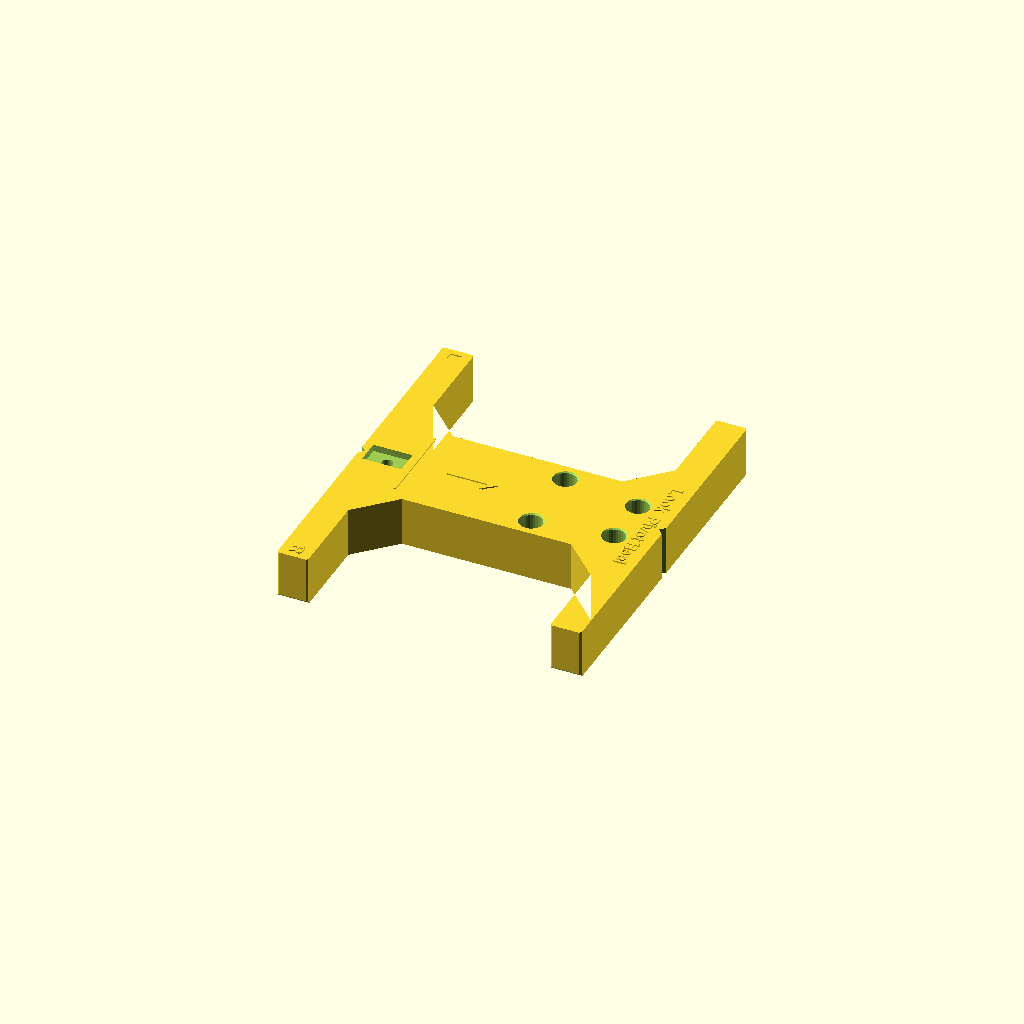
Cell 1: the model at its default parameters.
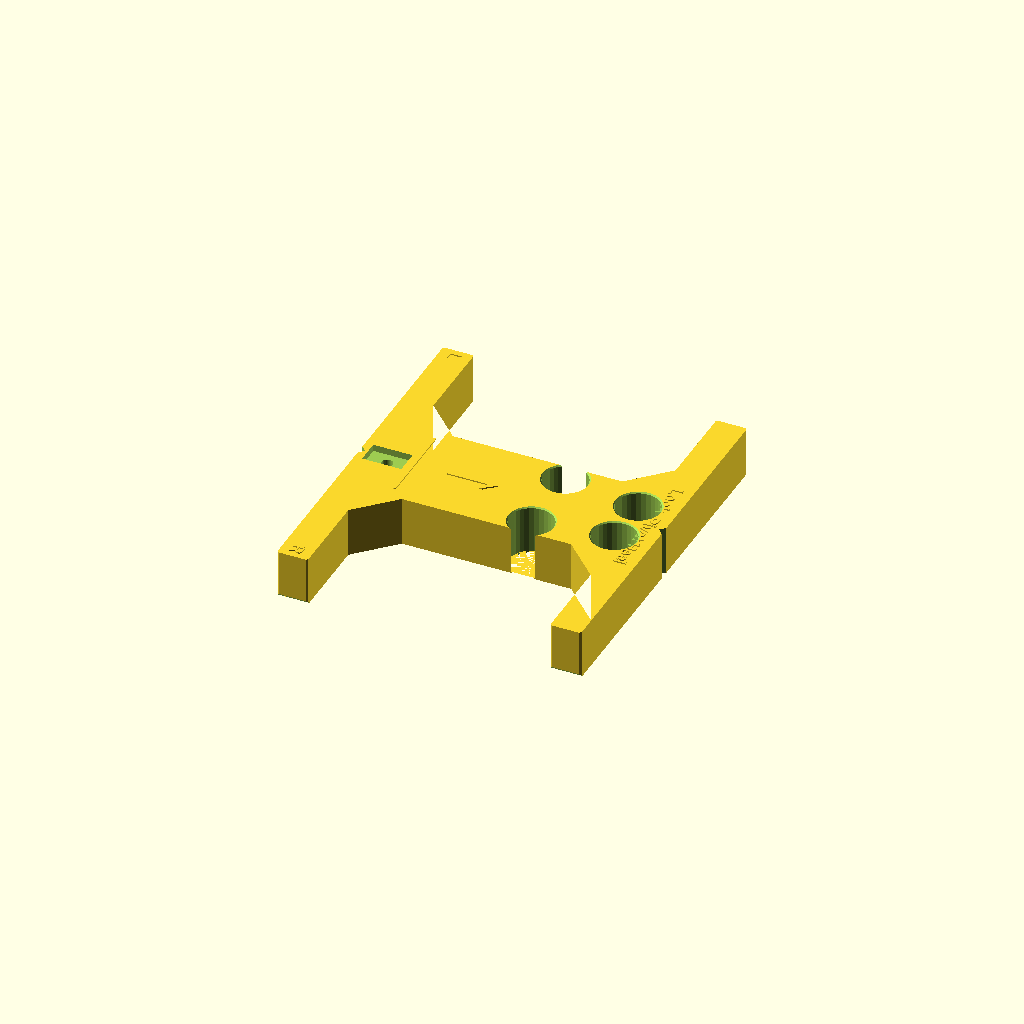
Cell 2: hole_diam = 18 (everything else at default).
All cells are drawn from one camera (rotation 55°, 0°, 25°, orthographic, colour scheme Cornfield), so only the parameter changes between them.
The OpenSCAD source (COPIED/ski_binding_jig/3d-ski-binding-jig-model_files/Template Library/_Parameterized Template Files (modifiable)/template_library-v17.scad):
//Use this file to  make or modify an existing template. This is the easiest way to modify drill size to you liking for a standard template, or use to tweak the width of the arms for a tighter fit if needed. 
//Uncomment a specific pattern, and then modify any necessary parameters in the primary or secondary parameters section. 




//FORMAT: [(unused),[[holes],[holes],[holes],[holes]], toe/heel/pin line x, nominal length, nominal width, nominal pattern shift, arrow adjust pos, config, label];
//For script output make sure there is one template uncommented to initiate the variable

//---Tech Bindings---


 
//ATK Combined Toe, Source=mfg paper template
//template=[0,[[-13.5,15,0],[-13.5,-15,0],[13.5,15,0],[13.5,-15,0],[-21.7,22.5,0],[-21.7,-22.5,0],[22.3,22.5,0],[22.3,-22.5,0],],0,60,30,0,0,"pin","ATK  Toes"];

    
//ATK combined Heel, Source=mfg paper template
//template=[0,[[-62.5,12.5,0],[-62.5,-12.5,0],[26,22.5,0],[26,-22.5,0],[23.5,12.5,0],[23.5,-12.5,0],[-36.5,12.5,0],[-36.5,-12.5,0],[-2.5,12.5,0],[-2.5,-12.5,0],[-48.9,12.5,0],[-48.9,-12.5,0],[10.5,22.5,0],[10.5,-22.5,0],[-49.5,22.5,0],[-49.5,-22.5,0],],0,115,60,15,0,"tech_heel","ATK Heels"];


//Dynafit most common toe [30 x 39], Source=various
//template=[0,[[0,15,0],[0,-15,0],[39,15,0],[39,-15,0]],13.25,75,50,-5,0,"pin","Dynafit  most common toe [30 x 39]"];

//Dynafit vertical & turn toe [30 x 26.5 (+18)], Source=Knut Pohl
//template=[0,[[0,15,0],[0,-15,0],[26.5,15,0],[26.5,-15,0],[44.5,0,0]],13.25,75,50,-10,0,"pin","Dynafit  vertical & turn toe [30 x 26.5 (+18)]"];

//Dynafit ST&TLT heel [32&36 x 52.5], Source=Knut Pohl
//template=[0,[[0,18,0],[0,-18,0],[52.5,16,0],[52.5,-16,0]],42.25,80,50,12,0,"tech_heel","Dynafit  ST&TLT heel [32&36 x 52.5]"];

//Dynafit Superlite Heel [34&28 x 28], Source=thom
//template=[0,[[0,14,0],[0,-14,0],[28,17,0],[28,-17,0]],36.2,70,50,20,0,"tech_heel","Dynafit Superlite heel [32_36 x 52.5]"];

//Dynafit radical 2.0&rotation, Source=slidewright/alpinord
//template=[0,[[0,21,0],[0,-21,0],[57.5,21,0],[57.5,-21,0]],27,90,55,-5,0,"pin","Dynafit  Radical 2.0&Rotation Toe"];
//template=[0,[[0,17.75,0],[0,-17.75,0],[88,17.75,0],[88,-17.75,0]],43,115,50,-5,0,"tech_heel","Dynafit  radical 2.0&rotation heel"];

//G3 Ion & Zed, Source=various, split dims between different conflicting layouts
//template=[0,[[0,20,0],[0,-20,0],[45,20,0],[45,-20,0]],20.5,80,55,-5,0,"pin","G3 Ion & Zed Toe"];
//template=[0,[[0,18.5,0],[0,-18.5,0],[52.5,18.5,0],[52.5,-18.5,0]],37.5,80,50,8,0,"tech_heel","G3 Ion & Zed Heel"];

//Marker Kingpin, Source=Knut Pohl, pin line not verified & middle hole ommited
//template=[0,[[0,19,0],[0,-19,0],[46,19,0],[46,-19,0]],23.5,75,55,-3,0,"pin","Marker  Kingpin Toe"];
//template=[0,[[0,18,0],[0,-18,0],[77,18,0],[77,-18,0]],42,105,55,0,0,"tech_heel","Marker  Kingpin heel"];
    
//Marker alpinist, Source=Binding Freedom Layout, heel stop position not verified
//template=[0,[[0,19,0],[0,-19,0],[46,19,0],[46,-19,0]],26,75,55,0,0,"pin","Marker  Alpinist Toe"];
//template=[0,[[0,18,0],[0,-18,0],[40,18,0],[40,-18,0]],40,70,45,20,0,"tech_heel","Marker  Alpinist Heel"];

//PLUM Toe [30 x 26.5], Source=mfg paper template
//template=[0,[[0,15,0],[0,-15,0],[26.5,15,0],[26.5,-15,0]],13.25,70,50,0,0,"pin","PLUM Toe [30 x 26.5]"];

//PLUM Toe [36 x 69], Source=mfg paper template
//template=[0,[[0,18,0],[0,-18,0],[69,18,0],[69,-18,0]],34.5,100,50,-4,0,"pin","PLUM Toe [36 x 69]"];

//PLUM R99 / R120 / R150, Source=mfg paper template
//template=[0,[[0,10.25,0],[0,-10.25,0],[26,10.25,0],[26,-10.25,0]],30.5,60,50,15,0,"tech_heel","PLUM R99 & R120 & R150 Heel"];

//PLUM R170 / OAZO, Source=mfg paper template
//template=[0,[[0,12.5,0],[0,-12.5,0],[55,12.5,0],[55,-12.5,0]],45,90,40,15,0,"tech_heel","PLUM R170 & OAZO Heel"];

//PLUM 40mm plate, Source=mfg paper template
//template=[0,[[0,12.5,0],[0,-12.5,0],[86,12.5,0],[86,-12.5,0]],60.5,120,40,15,0,"tech_heel","PLUM 40mm race plate"];

//PLUM Guide/WEPA/PIKA heel, Source=mfg paper template
//template=[0,[[0,18,0],[0,-18,0],[53,16,0],[53,-16,0]],46.65,80,50,16,0,"tech_heel","PLUM Guide WEPA PIKA Heel [32 x 53]"];

//PLUM Summit Heel [36 x 72], Source=mfg paper template
//template=[0,[[0,18,0],[0,-18,0],[72,18,0],[72,-18,0]],55.65,100,50,16,0,"tech_heel","PLUM Summit Heel [36 x 72]"];

//PLUM Yak, Source=mfg template
//template=[0,[[0,25,0],[0,-25,0],[50,25,0],[50,-25,0]],25,72,45,-4,0,"pin","PLUM Yak Toe"];
//template=[0,[[0,27.5,0],[0,-27.5,0],[58,27.5,0],[58,-27.5,0]],48.6,80,50,16,0,"tech_heel","PLUM Yak Heel"];

//Salomon MTN/ atomic Backland, Source=Knut Pohl
//template=[0,[[0,20,0],[0,-20,0],[38,20,0],[38,-20,0]],19.5,75,55,0,0,"pin","Salomon  MTN toe"];
//template=[0,[[0,13.5,0],[0,-13.5,0],[58,13.5,0],[58,-13.5,0]],45.5,90,55,13,0,"tech_heel","Salomon  MTN heel"];
    
//Salomon shift, Source=Knut Pohl
//template=[0,[[0,15,0],[0,-15,0],[70,20,0],[70,-20,0],[135,0,0]],90,165,60,20,30,"toe","Salomon Shift Toe"];
//template=[0,[[0,18,0],[0,-18,0],[68,18,0],[68,-18,0]],53,100,55,18,0,"tech_heel","Salomon Shift Heel"];

////Ski Trab Heel (toes match ATK narrow toe), Source=Gavin Hess (The High Route) patterns in order:vario.2/race plate/gara
//template=[0,[[0,22.75,0],[0,-22.75,0],[37.5,22.75,0],[37.5,-22.75,0],[-20,18,0],[-20,-18,0],[55,18,0],[55,-18,0],[1,12.5,0],[1,-12.5,0],[32,12.5,0],[32,-12.5,0]],33,100,70,11,0,"tech_heel","Ski Trab Heel - Vario.2, Gara, Plate"];

//22 Designs Telemark Bindings
//template=[0,[[0,19.05,0],[0,-19.05,0],[38.1,19.05,0],[38.1,-19.05,0],[76.2,19.05,0],[76.2,-19.05,0]],71.628,110,58,25,20,"toe","22 Designs Toe - Vice,Outlaw,Lynx"];
//template=[0,[[0,19.05,0],[0,-19.05,0],[38.1,19.05,0],[38.1,-19.05,0],[76.2,19.05,0],[76.2,-19.05,0]],63.628,102,58,20,20,"toe","22 Designs Toe - AXL"];
//template=[0,[[25.4,0,0],[63.5,0,0]],0,110,30,-30,52,"tech_heel","22 Designs Heel"];


//Fritschi Vipec, Source=Knut Pohl
//template=[0,[[0,20,0],[0,-20,0],[66,22,0],[66,-22,0]],34,90,45,-3,0,"pin","Fritschi Vipec Toe"];
//template=[0,[[0,14,0],[0,-14,0],[60,14,0],[60,-14,0]],43.5,83,35,10,0,"tech_heel","Fritschi Vipec Heel"];
    
//---Alpine Bindings---  

//Look Pivot & SPX Toe, Source=Knut Pohl
//template=[1,[[0,17.5,0],[0,-17.5,0],[41.5,21,0],[41.5,-21,0]],10,68,42,-15,32,"toe","Look Pivot & SPX Toe"];
    
//Look Pivot Heel, Source=Knut Pohl (heel differs by ~5mm from BF template?
template=[0,[[0,15,0],[0,-15,0],[32,10.5,0],[32,-10.5,0]],-55,125,45,-40,30,"heel","Look  Pivot Heel"];

//Look PX & SPX Heel, Source=Knut Pohl
//template=[0,[[0,21,0],[0,-21,0],[105,21,0],[105,-21,0]],79,130,45,23,30,"heel","Look  SPX Heel"];
   
//Marker Squire/Griffon/Duke PT, Source=Knut Pohl, DUKE PT TGR THREAD conflicting toe line  (-6 vs -7.5 vs -9.6) meaning either kingpin or J/G/S toe line is off by a mm or two.  https://www.tetongravity.com/forums/showthread.php/331488-Duke-PT-hole-pattern/page2?highlight=duke+template
//template=[0,[[0,18,0],[0,-18,0],[31,18,0],[31,-18,0]],10,65,45,-8,-5,"toe","Marker Squire Griffon Toe"];
//template=[0,[[0,19,0],[0,-19,0],[46,19,0],[46,-19,0]],-7.5,75,45,-32,37,"toe","Marker Duke PT Toe"];
//template=[0,[[0,16,0],[0,-16,0],[80,16,0],[80,-16,0]],55,110,45,12,0,"heel","Marker Squire Griffon DukePT Heel"];

//Marker M-series, Source=Knut Pohl
//template=[0,[[0,0,0],[56,18,0],[56,-18,0]],67,110,60,25,15,"toe","Marker M-Series Toe"];
//template=[0,[[0,21,0],[0,-21,0],[80,10.5,0],[80,-10.5,0]],65,105,55,22,0,"heel","Marker M-Series Heel)"];

//Salomon warden 11 heel, Source=Knut Pohl, but corrected heel location
//template=[0,[[0,15,0],[0,-15,0],[80,15,0],[80,-15,0]],56,110,40,13,0,"heel","Salomon  Warden 11 Heel"];

//Salomon warden 13 & 11 toes, Source=Knut Pohl
//template=[0,[[0,20,0],[0,-20,0],[65,20,0],[65,-20,0]],15,100,60,-20,0,"toe","Salomon  Warden 13 & 11 Toe"];


//Salomon STH2 toes, Source=Knut Pohl, updated 12/27/22 TGR/Westcoaster, deleted old sth z-type hole
//template=[0,[[0,20,0],[0,-20,0],[31,21.25,0],[31,-21.25,0]],15,70,60,0,0,"toe","Salomon  STH2 Toes"];

//Salomon warden 13/STH2 heels, Source=Knut Pohl
//template=[0,[[0,16,0],[0,-16,0],[75,16,0],[75,-16,0]],47,110,45,10,0,"heel","Salomon  Warden 13 & STH2 Heel"];

//Salomon Alpine (916,920, etc), Source=Knut Pohl
//template=[0,[[0,20,0],[0,-20,0],[30,22,0],[30,-22,0],[75,0,0]],15,105,60,-25,-5,"toe","Salomon Alpine Toe (916,920, etc)"];
//template=[0,[[0,21.,0],[0,-21,0],[92,14,0],[92,-14,0]],51,125,55,0,0,"heel","Salomon Alpine Heel (916,920, etc)"];

//Tyrolia attack, Source=Knut Pohl (Note 5mm diff toe from BF, I think this is the correct one though)
//template=[0,[[0,20,0],[0,-20,0],[55,20,0],[55,-20,0]],15,85,55,-20,40,"toe","Tyrolia Attack Toe"];
//template=[0,[[0,21.25,0],[0,-21.25,0],[95,10,0],[95,-10,0]],75,118,55,25,0,"heel","Tyrolia Heel"];



//---Demo Bindings (each requires specific length setting spacer)

//warden 11 & 13 DEMO toe, source=gregorys
//template=[0,[[0,15,0],[0,-15,0],[82,15,0],[82,-15,0]],0,110,45,-42,70,"demo_toe","Salomon  Warden 11&13 Demo Toe"];

//warden 13 DEMO heel, source=gregorys
//template=[0,[[0,16.5,0],[0,-16.5,0],[105,16,0],[105,-16,0]],105,135,50,50,0,"demo_heel","Salomon  Warden 13 Demo Heel"];


//warden 11 DEMO heel, source=gregorys
//template=[0,[[0,15,0],[0,-15,0],[80,15,0],[80,-15,0]],80,110,45,40,0,"demo_heel","Salomon  Warden 11 Demo Heel"];




//Tyrolia Attack DEMO, source=gregorys
//template=[0,[[0,17,0],[0,-17,0],[100,17,0],[100,-17,0]],0,130,45,-55,40,"demo_toe","Tyrolia Attack Demo Toe"];
//template=[0,[[0,21.5,0],[0,-21.5,0],[95,10,0],[95,-10,0]],95,125,45,45,0,"demo_heel","Tyrolia Attack Demo Heel"];



binding_plate(template);



// ---------PRIMARY PARAMTERS---------
//HOLE SIZE
hole_diam=9.0; 
hole_chamfer=0.5;
hole_shoulder=1;//change this to zero if not using a sleeve/bushing

//template arms
arm_width=146.7; //adjust for small width difference in jig to make template a tight fit




//The following primary parameters are controlled by whichever template is uncommented above. If multiple it will be the last one. 
//CONFIGURATION
config=template[7]; //turns on or off features for toe stop, heel stop, or pins | options: "toe", "heel", "pin", "pin_toe" (pin and toe stop features), or "none". Something other than the listed option will result in no features (same as "none") 

//TEXT LABEL
label_text= template[8]; //MFG, model, heel/toe, etc

//BASE PLATFORM DIMENSIONS
length=template[3]; 
width=template[4];
shift_pattern=template[5]; //shift the entire pattern forwards or back to keep template small
arrow_x_adjust=template[6]; //move arrow forward or back as needed to avoid features


// ---------END PRIMARY PARAMTERS---------

//Secondary Paramters - Normally shouldn't need adjustment
$fn=30;


//body
ext_chamfer_size=-.75; //corner
lead_in_chamfer_size=1; //bottom
overlap=1;
height=20.3;
arm_length=12.7;
arm_radius=1;
center_mark_size=3;
int_chamfer_size=15; //internal corners between body and arms

//ref lines
ref_line_width=width-10;
ref_line_size=1;
ref_line_depth=.5;

//holes and z-seam clearance, shoulder at bottom of hole
clearance=.5;
clearance_angle=180;
shoulder_height=1*hole_shoulder; 
shoulder_rad=.3; //diference from larger hole size, not actual radius. 


//Toe
screw_size=4.5; //heel and toe
hex_size=7.8; //heel and toe
hex_depth=13; //heel and toe

stop_offset=.125*25.4; 
stop_width=9.91;
stop_length=16.13;
stop_depth=2.29; //heel and toe
stop_hole_shift=0; //hole to rect cut centered or not?

//Heel(most are similar to toe features)
h_stop_offset=.125*25.4;
h_stop_width=9.91;
h_stop_length=16.13;
h_stop_hole_shift=0; //hole to rect cut centered or not?

//pins
pin_x=shift_pattern;

bar_offset=38;
bar_width=4.78;
bar_hole_size=4.5;
hole_y=0;
hole_height=height/2;

notch_width=10.16;
notch_depth=3.18;
notch_boss=3;
bar_height=height;


//text
margin=2;
text_loc=[length/2-arm_length/2,0,height];

text_depth=.5;

L_loc=[-length/2+arm_length/2,arm_width/2-margin,height];
R_loc=[-length/2+arm_length/2,-(arm_width/2-margin),height];
arrow_symbol="↑";
arrow_size=25;
arrow_loc=[-length/2+arm_length/2+arrow_x_adjust,0,height];
text_size=5;

demo_loc=[0,+10,height];
demo_text="Demo Template";
demo_loc_l2=[0,-10,height];
demo_text_l2="Use Spacer";

module binding_plate (template){

// ---------SHAPES AND LOCATIONS---------
bar_hole=[pin_x,bar_offset,height];

toe=[1,0,0,1,0];
heel=[0,1,0,1,0];
pin=[0,0,1,0,0];
pin_toe=[1,0,1,1,0];
none=[0,0,0,0,0];
demo_toe=[1,0,0,1,1];
demo_heel=[0,1,0,1,1];

config_list=[toe, heel, pin, pin_toe, none, demo_toe,demo_heel];
config_set= (config=="toe") ? config_list[0]:(config=="heel") ? config_list[1]:(config=="tech_heel") ? config_list[1]: (config=="pin") ? config_list[2]:(config=="pin_toe") ? config_list[3]: (config=="demo_toe") ? config_list[5] : (config=="demo_heel") ? config_list[6]: config_list[4];


td=config_set[0]; //toe features on/off
hd=config_set[1]; //heel features on/off
pd=config_set[2]; //pin features on/off
rd=config_set[3]; //ref line on/off, used for heel and toe
dd=config_set[4]; //demo text on/off

shape=[
[length/2,arm_width/2,ext_chamfer_size],
[length/2,-arm_width/2,ext_chamfer_size],
[length/2-arm_length,-arm_width/2,ext_chamfer_size],
[length/2-arm_length,-width/2,int_chamfer_size],
[-(length/2-arm_length),-width/2,int_chamfer_size],
[-(length/2-arm_length),-arm_width/2,ext_chamfer_size],
[-length/2,-arm_width/2,ext_chamfer_size],
[-length/2,arm_width/2,ext_chamfer_size],
[-(length/2-arm_length),arm_width/2,ext_chamfer_size],
[-(length/2-arm_length),width/2,int_chamfer_size],
[(length/2-arm_length),width/2,int_chamfer_size],
[(length/2-arm_length),arm_width/2,ext_chamfer_size],
];

//heel and toe stop actuall positions
hole_forward=stop_length/2+stop_offset;
h_hole_forward=-h_stop_length/2-h_stop_offset;

// ---------MODELING---------
union(){
union(){
difference(){
    //base shape
    difference(){
        //center mark and base shape
        linear_extrude (height = height) chamfer_corners(shape);
        union(){
        translate([length/2,0,0])   
                rotate([0,0,45])
                cube([center_mark_size,center_mark_size,height*2.1],center=true);
        translate([-length/2,0,0])  
                rotate([0,0,-45])
                cube([center_mark_size,center_mark_size,height*2.1],center=true);
        translate([0,arm_width/2,0])  
                rotate([45,0,])
                cube([length,lead_in_chamfer_size*2,lead_in_chamfer_size*2],center=true);
        translate([0,-arm_width/2,0])  
                rotate([45,0,])
                cube([length,lead_in_chamfer_size*2,lead_in_chamfer_size*2],center=true);
            
    }}
    //holes and reference features
    translate([shift_pattern,0,0]){
        union (){
            translate([-template[2],0,0]) //negative to shift pattern backwards
                union(){
                    for (h=[0:len(template[1])-1])
                        echo(template[1][h])
                        hole_w_clearance (template[1][h],hole_diam/2,height,clearance,clearance_angle,hole_chamfer,overlap,shoulder_height, shoulder_rad);
                           }
//            //reference line
//            hull(){
//                translate([0,ref_line_width/2,height-ref_line_depth])cylinder(h=(ref_line_depth+overlap)*rd,r=ref_line_size/2);
//                translate([0,-ref_line_width/2,height-ref_line_depth])cylinder(h=(ref_line_depth+overlap)*rd,r=ref_line_size/2);
//            }
            //toe features
            ref_hole_center=[hole_forward,0,0]; 
            hex_hole (ref_hole_center,hex_size,screw_size,hex_depth*td,height*td,1,overlap*td);
            translate([ref_hole_center.x+stop_hole_shift,0,height-stop_depth/2]){
                cube([stop_length,stop_width,(stop_depth+overlap)*td],center=true);
            }
            //heel features
            h_ref_hole_center=[h_hole_forward,0,0]; 
            hex_hole (h_ref_hole_center,hex_size,screw_size,hex_depth*hd,height*hd,1,overlap*hd);
            translate([h_ref_hole_center.x+h_stop_hole_shift,0,height-stop_depth/2]){
            cube([h_stop_length,h_stop_width,(stop_depth+overlap)*hd],center=true);
            }}
        }}

 

 
 
//toe pin features
copy_mirror(vec=[0,1,0]){;
    translate([0,bar_offset,bar_height/2]){
        union(){
        difference(){
            cube([length,bar_width*pd, bar_height], center=true);
            translate([pin_x,0,hole_y/2]){    //center hole in main part of bar
                rotate([90,0,0])
                    cylinder(bar_width+2*overlap*pd,d=bar_hole_size,center=true);
                    translate([0,0,(height/2-notch_depth/2)])
                        cube([notch_width,bar_width+overlap,notch_depth+overlap],center=true);
        }}
            translate([pin_x,0,-height/2+bar_width/2])
                rotate([0,0,0])
                    for(e=[1,-1]){ 
                        bar_notch=[[e*(notch_width/2),0],[e*(notch_width/2),-(notch_depth+bar_width/2)],[e*(notch_width/2+notch_boss),-(notch_depth+bar_width/2)],[e*(notch_width/2+notch_boss+notch_depth),0]];    
                    linear_extrude(height=bar_width*pd,center=true) polygon(bar_notch);
}}}}    

//Text cuts
difference(){
union(){
translate(text_loc)
rotate([0,0,-90])
linear_extrude(text_depth*2,center=true) text(label_text,text_size,font="Arial:style=Bold",halign="center", valign="center");

translate(arrow_loc)
rotate([0,0,-90])
linear_extrude(text_depth*2,center=true) text(arrow_symbol,arrow_size,halign="center", valign="bottom");

translate(L_loc)
rotate([0,0,-90])
linear_extrude(text_depth*2,center=true) text("L",text_size,halign="left", valign="center");

translate(R_loc)
rotate([0,0,-90])
linear_extrude(text_depth*2,center=true) text("R",text_size,halign="right", valign="center");
    
translate(demo_loc)
rotate([0,0,0])
linear_extrude(text_depth*2*dd,center=true) text(demo_text,text_size,halign="center", valign="center");
    
translate(demo_loc_l2)
rotate([0,0,0])
linear_extrude(text_depth*2*dd,center=true) text(demo_text_l2,text_size,halign="center", valign="center"); 

 //reference line
  translate([shift_pattern,0,0]){
    hull(){
        translate([0,ref_line_width/2,height])cylinder(h=(ref_line_depth)*rd,r=ref_line_size/2);
        translate([0,-ref_line_width/2,height])cylinder(h=(ref_line_depth)*rd,r=ref_line_size/2);
            }}
            
//pin ref line
translate([pin_x,0,height]){
    hull(){
        translate([0,ref_line_width/2,0])cylinder(h=(ref_line_depth+overlap)*pd,r=ref_line_size/2,center=true);
        translate([0,-ref_line_width/2,0])cylinder(h=(ref_line_depth+overlap)*pd,r=ref_line_size/2,center=true);
 }}}
//clearnance around holes
translate([shift_pattern,0,0]){
        translate([-template[2],0,height-ref_line_depth]) //negative to shift pattern backwards, height to get on top
            union(){
                for (h=[0:len(template[1])-1])
                    translate(template[1][h]){
                        cylinder(h=ref_line_depth*3, d=hole_diam+2);}
                           }} 
}  
     
}}}

 




// ---------MODULES---------

//camfers 90 deg corners, with square rotated to 45deg. Use on 2d shapes only
// 3rd data point for size, +/- for internal vs external
module chamfer_corners(points){
    l=len(points);
    difference() {  
        union() {
            for (i=[0:l-1])
                if (points[i].z>0){
                    lastx= points[i-1].x==undef ? points[l-1].x:points[i-1].x;            
                    lasty= points[i-1].y==undef ? points[l-1].y:points[i-1].y;
                    nextx= points[i+1].x==undef ? points[0].x:points[i+1].x;
                    nexty= points[i+1].y==undef ? points[0].y:points[i+1].y;
                    
                    segment_length_last=((lastx-points[i].x)^2+(lasty-points[i].y)^2)^0.5;
                    segment_length_next=((nextx-points[i].x)^2+(nexty-points[i].y)^2)^0.5;

                    polygon([[points[i].x, points[i].y],
                    [points[i].x-(points[i].x-lastx)*abs(points[i].z)/segment_length_last,points[i].y-(points[i].y-lasty)*abs(points[i].z)/segment_length_last], //chamfer point on last segment
                    [points[i].x+(nextx-points[i].x)*abs(points[i].z)/segment_length_next,points[i].y+(nexty-points[i].y)*abs(points[i].z)/segment_length_next] //chamfer point on next segment
                    ]);
                    }   
               polygon([for(i=[0:l-1])[points[i].x,points[i].y]]);
                }
        union() {
            for (i=[0:l-1])            
                if (points[i].z<0){
                    lastx= points[i-1].x==undef ? points[l-1].x:points[i-1].x;            
                    lasty= points[i-1].y==undef ? points[l-1].y:points[i-1].y;
                    nextx= points[i+1].x==undef ? points[0].x:points[i+1].x;
                    nexty= points[i+1].y==undef ? points[0].y:points[i+1].y;
                    
                    segment_length_last=((lastx-points[i].x)^2+(lasty-points[i].y)^2)^0.5;
                    segment_length_next=((nextx-points[i].x)^2+(nexty-points[i].y)^2)^0.5;

                    polygon([[points[i].x, points[i].y],
                    [points[i].x-(points[i].x-lastx)*abs(points[i].z)/segment_length_last,points[i].y-(points[i].y-lasty)*abs(points[i].z)/segment_length_last], //chamfer point on last segment
                    [points[i].x+(nextx-points[i].x)*abs(points[i].z)/segment_length_next,points[i].y+(nexty-points[i].y)*abs(points[i].z)/segment_length_next] //chamfer point on next segment
                    ]);   
                    }
                }
            }      
}
    


//Hole module for Z-seam clearance | args: center loc, radius, height, radial z-seam clearance, angle of z-seam clearance, hole chamfer size, vertical overlap for modeling, shoulder height, and shoulder radial diff
module hole_w_clearance (c,r,h,cl,angle,hc,vc,sh,sr){
    theta=acos(r/(r+cl));
    translate([0,0,-vc]){
    translate(c){
        rotate(a=angle) {
            difference(){
                union(){
                linear_extrude(height=h+2*vc){
                    polygon(points=[[0,0],[r*cos(theta),r*sin(theta)],[r+cl,0],[r*cos(theta),-r*sin(theta)]]);}
                cylinder(h+2*vc,r,r);
                translate([0,0,h+vc-hc])    
                    cylinder(hc+vc,r,(r+hc+vc));
                }
                //small shoulder for insert
                translate ([0,0,-cl]) {
                    difference(){
                        cylinder(sh+2*cl,r+hc*4,r+hc*4);
                        cylinder(sh+cl*2,r-sr,r-sr);
}}}}}}}

//module for hole with hex for press in nut
module hex_hole (c,s,d,cb,h,dir,vc){ //through hole with hex for nut |args: center, size of hex, depth of hex (counterbore),hole dia direction of hole (1 or -1), height of through hole, vetrical clearance
    flip= dir==-1 ? 180:0;
    translate([c.x,c.y,(c.z-vc)*dir]){
        rotate([0,flip,0])
        union(){
        hull(){
        for(i=[0:60:360])
            rotate(i){
            translate([s/2,0,0])
                cylinder(cb+vc,r=0.25);
            }}   
        cylinder((h+2*vc),r=d/2);
 }}}
 
 
 module copy_mirror(vec=[0,1,0]){
    children();
    mirror(vec) children();
} 
Customizer parameters (derived from the source; name, type, default, range or options):
hole_diam: number, default 9
hole_chamfer: number, default 0.5
hole_shoulder: number, default 1
arm_width: number, default 146.7
ext_chamfer_size: number, default -0.75
lead_in_chamfer_size: number, default 1
overlap: number, default 1
height: number, default 20.3
arm_length: number, default 12.7
arm_radius: number, default 1
center_mark_size: number, default 3
int_chamfer_size: number, default 15
ref_line_size: number, default 1
ref_line_depth: number, default 0.5
clearance: number, default 0.5
clearance_angle: number, default 180
shoulder_rad: number, default 0.3
screw_size: number, default 4.5
hex_size: number, default 7.8
hex_depth: number, default 13
stop_width: number, default 9.91
stop_length: number, default 16.13
stop_depth: number, default 2.29
stop_hole_shift: number, default 0
h_stop_width: number, default 9.91
h_stop_length: number, default 16.13
h_stop_hole_shift: number, default 0
bar_offset: number, default 38
bar_width: number, default 4.78
bar_hole_size: number, default 4.5
hole_y: number, default 0
notch_width: number, default 10.16
notch_depth: number, default 3.18
notch_boss: number, default 3
margin: number, default 2
text_depth: number, default 0.5
arrow_symbol: string, default "↑"
arrow_size: number, default 25
text_size: number, default 5
demo_text: string, default "Demo Template"
demo_text_l2: string, default "Use Spacer"
